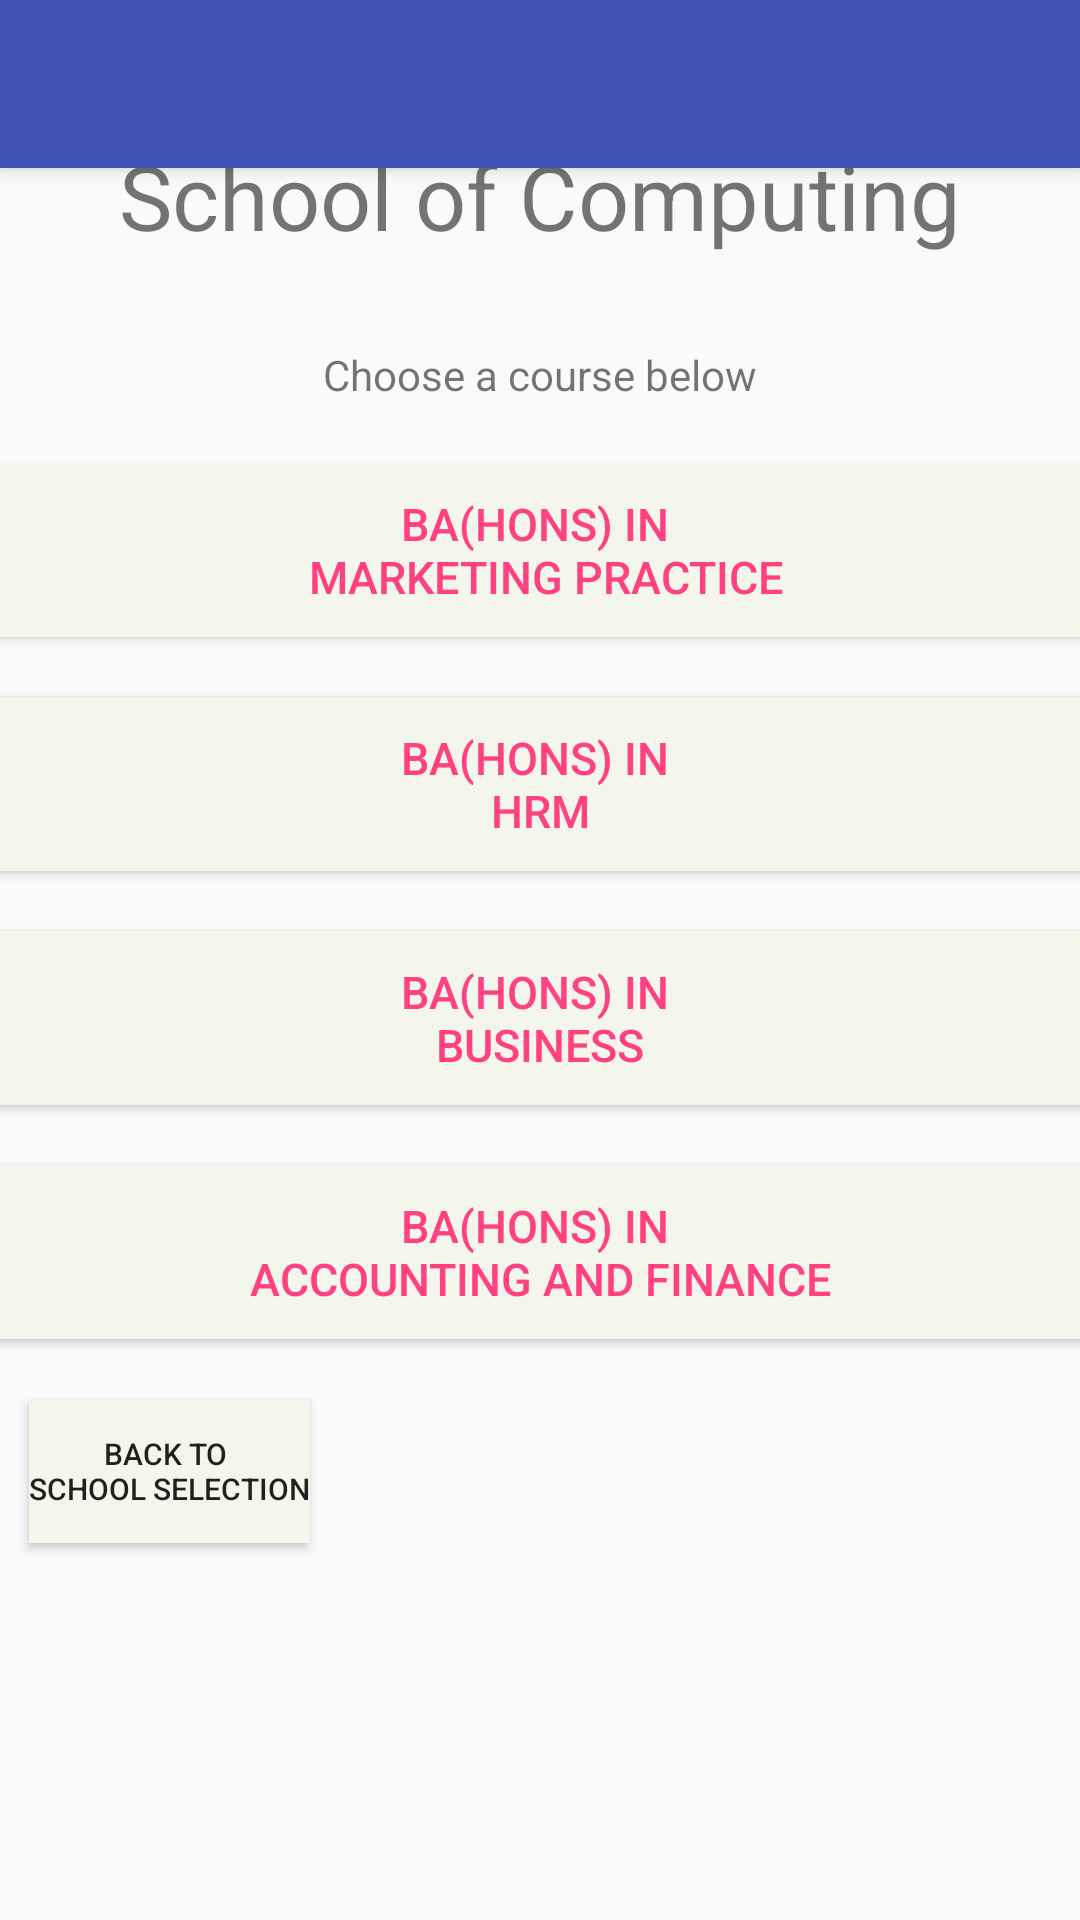

Layout XML and referenced resources for this Android screen:
<!-- AndroidManifest.xml: application theme AppTheme.NoActionBar -->
<!-- res/layout/app_bar_comp.xml -->
<?xml version="1.0" encoding="utf-8"?>
<android.support.design.widget.CoordinatorLayout xmlns:android="http://schemas.android.com/apk/res/android"
    xmlns:app="http://schemas.android.com/apk/res-auto"
    xmlns:tools="http://schemas.android.com/tools"
    android:layout_width="match_parent"
    android:layout_height="match_parent"
    android:fitsSystemWindows="true"
    tools:context="com.example.liam.studybuddy.StudySearch">

    <android.support.design.widget.AppBarLayout
        android:layout_width="match_parent"
        android:layout_height="wrap_content"
        android:theme="@style/AppTheme.AppBarOverlay">

        <android.support.v7.widget.Toolbar
            android:id="@+id/toolbar"
            android:layout_width="match_parent"
            android:layout_height="?attr/actionBarSize"
            android:background="?attr/colorPrimary"
            app:popupTheme="@style/AppTheme.PopupOverlay" />

    </android.support.design.widget.AppBarLayout>

    <include layout="@layout/content_comp" />


</android.support.design.widget.CoordinatorLayout>
<!-- res/layout/content_comp.xml (included above) -->
<?xml version="1.0" encoding="utf-8"?>
<RelativeLayout xmlns:android="http://schemas.android.com/apk/res/android"
    xmlns:app="http://schemas.android.com/apk/res-auto"
    xmlns:tools="http://schemas.android.com/tools"
    android:layout_width="match_parent"
    android:layout_height="match_parent"
    android:paddingBottom="@dimen/activity_vertical_margin"
    android:paddingLeft="@dimen/activity_horizontal_margin"
    android:paddingRight="@dimen/activity_horizontal_margin"
    android:paddingTop="@dimen/activity_vertical_margin"
    tools:context="com.example.liam.studybuddy.SchoolBusLinks"
    android:layout_marginTop="45dp">

    <LinearLayout
        android:orientation="vertical"
        android:layout_width="match_parent"
        android:layout_height="match_parent"
        android:layout_alignParentLeft="true"
        android:layout_alignParentStart="true"
        android:weightSum="1"
        android:id="@+id/LL_VER_HEADER">

        <TextView
            android:text="@string/comp_heading"
            android:layout_width="match_parent"
            android:layout_height="wrap_content"
            android:id="@+id/ss_text_view"
            android:textAlignment="center"
            android:textSize="30sp"
            android:autoLink="all"/>

        <TextView
            android:layout_width="match_parent"
            android:layout_height="wrap_content"
            android:id="@+id/SSTV"
            android:text="@string/bus_subheading"
            android:textAlignment="center"
            android:paddingTop="30dp"
            android:paddingBottom="20dp" />


        <LinearLayout
            android:orientation="vertical"
            android:layout_width="match_parent"
            android:layout_height="match_parent"
            >

            <Button
                android:text="@string/MP"
                android:layout_width="match_parent"
                android:layout_height="wrap_content"
                android:id="@+id/compBTN1"
                android:textSize="15sp"
                android:background="#F4F5EB"
                android:paddingTop="10dp"
                android:paddingBottom="10dp"
                android:layout_marginBottom="20dp"
                android:textColor="#FF4081"/>

            <Button
                android:text="@string/HRM"
                android:layout_width="match_parent"
                android:layout_height="wrap_content"
                android:id="@+id/compBTN2"
                android:textSize="15sp"
                android:background="#F4F5EB"
                android:paddingTop="10dp"
                android:paddingBottom="10dp"
                android:layout_marginBottom="20dp"
                android:textColor="#FF4081"/>

            <Button
                android:text="@string/BUS"
                android:layout_width="match_parent"
                android:layout_height="wrap_content"
                android:id="@+id/compBTN3"
                android:textSize="15sp"
                android:background="#F4F5EB"
                android:paddingTop="10dp"
                android:paddingBottom="10dp"
                android:layout_marginBottom="20dp"
                android:textColor="#FF4081"/>

            <Button
                android:text="@string/AF"
                android:layout_width="match_parent"
                android:layout_height="wrap_content"
                android:id="@+id/compBTN4"
                android:textSize="15sp"
                android:background="#F4F5EB"
                android:paddingTop="10dp"
                android:paddingBottom="10dp"
                android:layout_marginBottom="20dp"
                android:textColor="#FF4081"/>

            <Button
                android:text="@string/back_school"
                android:layout_width="wrap_content"
                android:layout_marginLeft="10dp"
                android:layout_height="wrap_content"
                android:id="@+id/backBTNschool"
                android:background="#F4F5EB"
                android:layout_marginBottom="20dp"
                android:textSize="10sp"
                />

        </LinearLayout>

    </LinearLayout>

</RelativeLayout>
<!-- resources referenced by this layout -->
<resources>
  <string name="AF">BA(HONS) in \nAccounting and Finance</string>
  <string name="BUS"> BA(HONS) in \nBusiness </string>
  <string name="HRM"> BA(HONS) in \nHRM</string>
  <string name="MP"> BA(HONS) in \n Marketing Practice</string>
  <string name="back_school">Back to \nSchool selection</string>
  <string name="bus_subheading"> Choose a course below </string>
  <string name="comp_heading">School of Computing </string>
  <style name="AppTheme.AppBarOverlay" parent="ThemeOverlay.AppCompat.Dark.ActionBar" />
  <style name="AppTheme.PopupOverlay" parent="ThemeOverlay.AppCompat.Light" />
  <style name="AppTheme.NoActionBar">
          <item name="windowActionBar">false</item>
          <item name="windowNoTitle">true</item>
      </style>
</resources>
